Photos from the image-classification dataset "data" in the GitHub repository rishireddy1122/waste-classification. Its 6 classes are: cardboard, glass, litter, metal, paper, plastic.

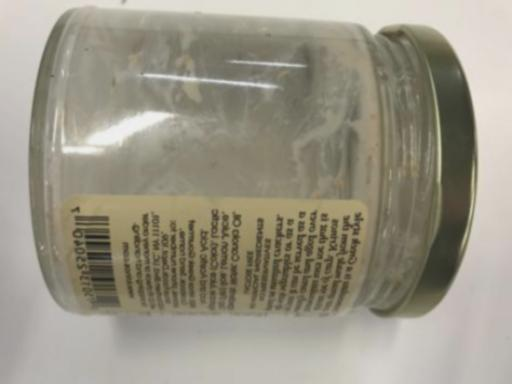
Label: glass

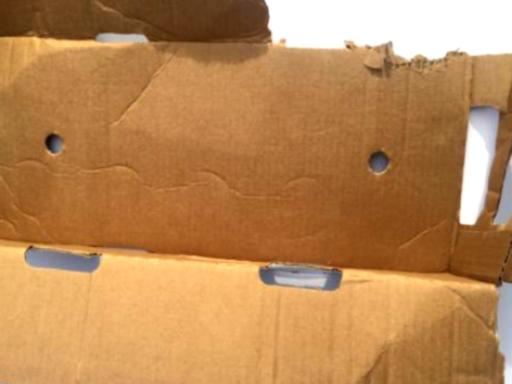
Label: cardboard

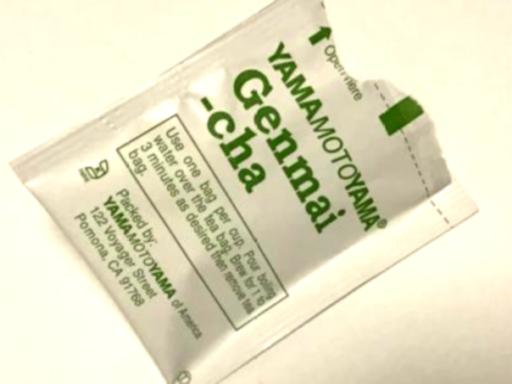
Label: litter

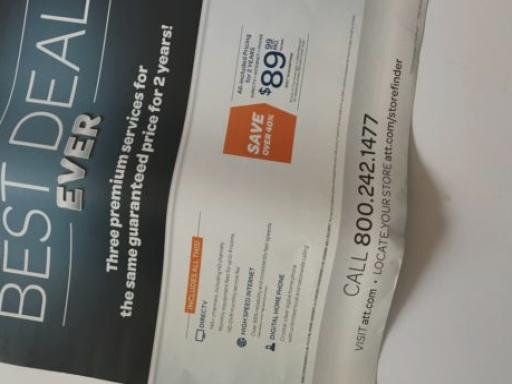
Label: paper

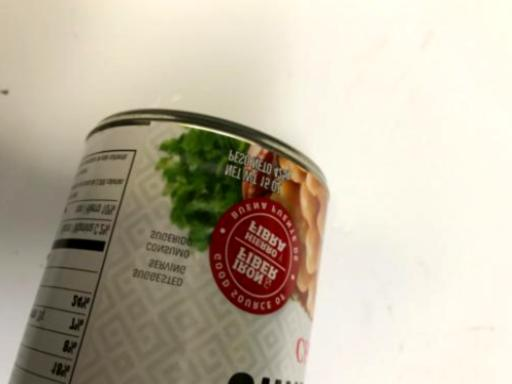
Label: metal

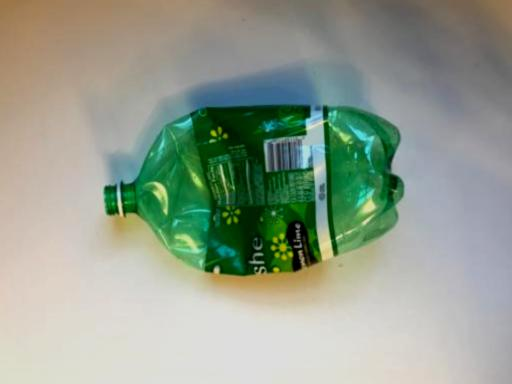
Label: plastic
